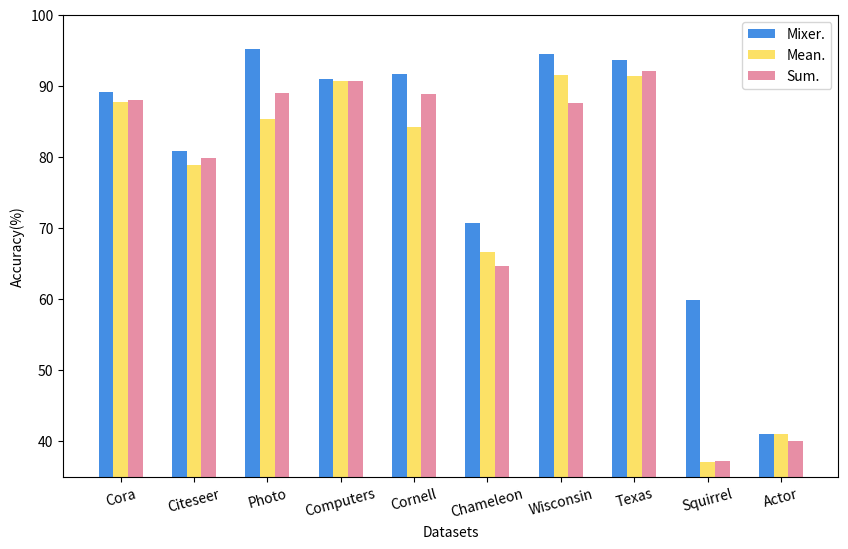

Generate this figure with matplotlib: (Note: this script raises an exception after producing the figure.)
import matplotlib.pyplot as plt

#total_width, n = 0.3, 3
#width = total_width / n
width=0.20

name_list = ['Cora','Citeseer', 'Photo','Computers', 'Cornell', 'Chameleon', 'Wisconsin', 'Texas', 'Squirrel' ,'Actor']
num_list1 = [89.18,	80.90,	95.18,	91.05,	91.64,	70.72,	94.50,	93.61,	59.91,	41.07]
num_list2 = [87.73,	78.92,	85.36,	90.65,	84.26,	66.61,	91.50,	91.48,	37.10,	41.02]
num_list3 = [88.05,	79.90,	89.07,	90.71,	88.85,	64.62,	87.63,	92.13,	37.20,	40.10]

#num_list5 = [88.28,	80.35,	94.10,	68.75,	94.63,	92.79]

# 设置新的颜色列表
colors = ['#448ee4', '#fce166', '#e78ea5']

x = list(range(len(num_list1)))
plt.figure(figsize=(10,6))
plt.bar(x, num_list1, width=width, color=colors[0], label='Mixer.')
for i in range(len(x)):
    x[i] = x[i] + width
plt.bar(x, num_list2, width=width, color=colors[1],label='Mean.', tick_label=name_list)
for i in range(len(x)):
    x[i] = x[i] + width
plt.bar(x, num_list3, width=width,color=colors[2],label='Sum.')
for i in range(len(x)):
    x[i] = x[i] + width


plt.legend()
plt.xticks(rotation=15)
plt.yticks()
plt.xlabel('Datasets')
plt.ylabel('Accuracy(%)')
plt.ylim(35,100)


plt.savefig('../node_classify/tu/fun3.jpg',dpi=600)
plt.savefig('../node_classify/tu/fun3.eps',dpi=600)
plt.show()



